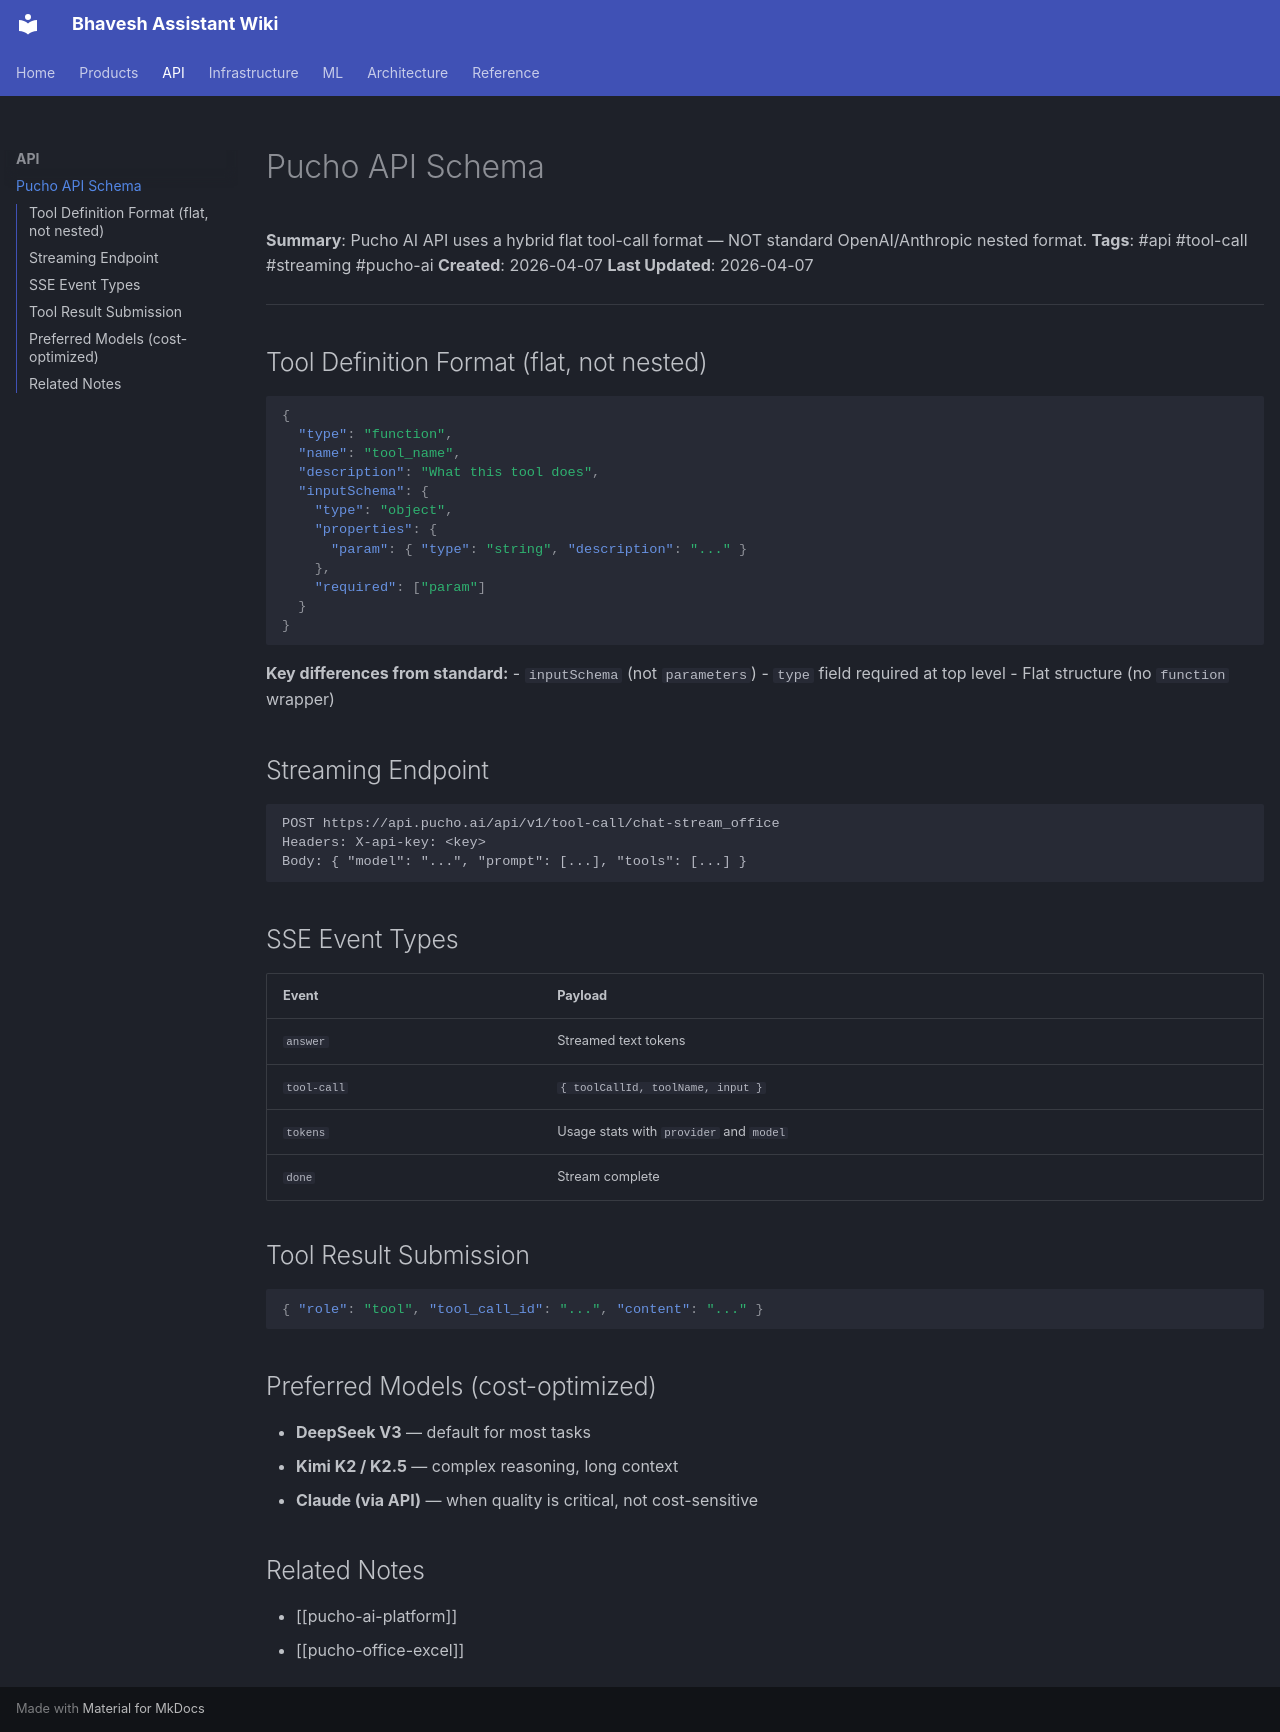

repository: bhavesh-pucho/bhavesh-claude-assistant · page: api/pucho-api-schema/index.html · generator: mkdocs

# Pucho API Schema

**Summary**: Pucho AI API uses a hybrid flat tool-call format — NOT standard OpenAI/Anthropic nested format.
**Tags**: #api #tool-call #streaming #pucho-ai
**Created**: 2026-04-07
**Last Updated**: 2026-04-07

---

## Tool Definition Format (flat, not nested)

```json
{
  "type": "function",
  "name": "tool_name",
  "description": "What this tool does",
  "inputSchema": {
    "type": "object",
    "properties": {
      "param": { "type": "string", "description": "..." }
    },
    "required": ["param"]
  }
}
```

**Key differences from standard:**
- `inputSchema` (not `parameters`)
- `type` field required at top level
- Flat structure (no `function` wrapper)

## Streaming Endpoint

```
POST https://api.pucho.ai/api/v1/tool-call/chat-stream_office
Headers: X-api-key: <key>
Body: { "model": "...", "prompt": [...], "tools": [...] }
```

## SSE Event Types

| Event | Payload |
|---|---|
| `answer` | Streamed text tokens |
| `tool-call` | `{ toolCallId, toolName, input }` |
| `tokens` | Usage stats with `provider` and `model` |
| `done` | Stream complete |

## Tool Result Submission

```json
{ "role": "tool", "tool_call_id": "...", "content": "..." }
```

## Preferred Models (cost-optimized)

- **DeepSeek V3** — default for most tasks
- **Kimi K2 / K2.5** — complex reasoning, long context
- **Claude (via API)** — when quality is critical, not cost-sensitive

## Related Notes

- [[pucho-ai-platform]]
- [[pucho-office-excel]]
